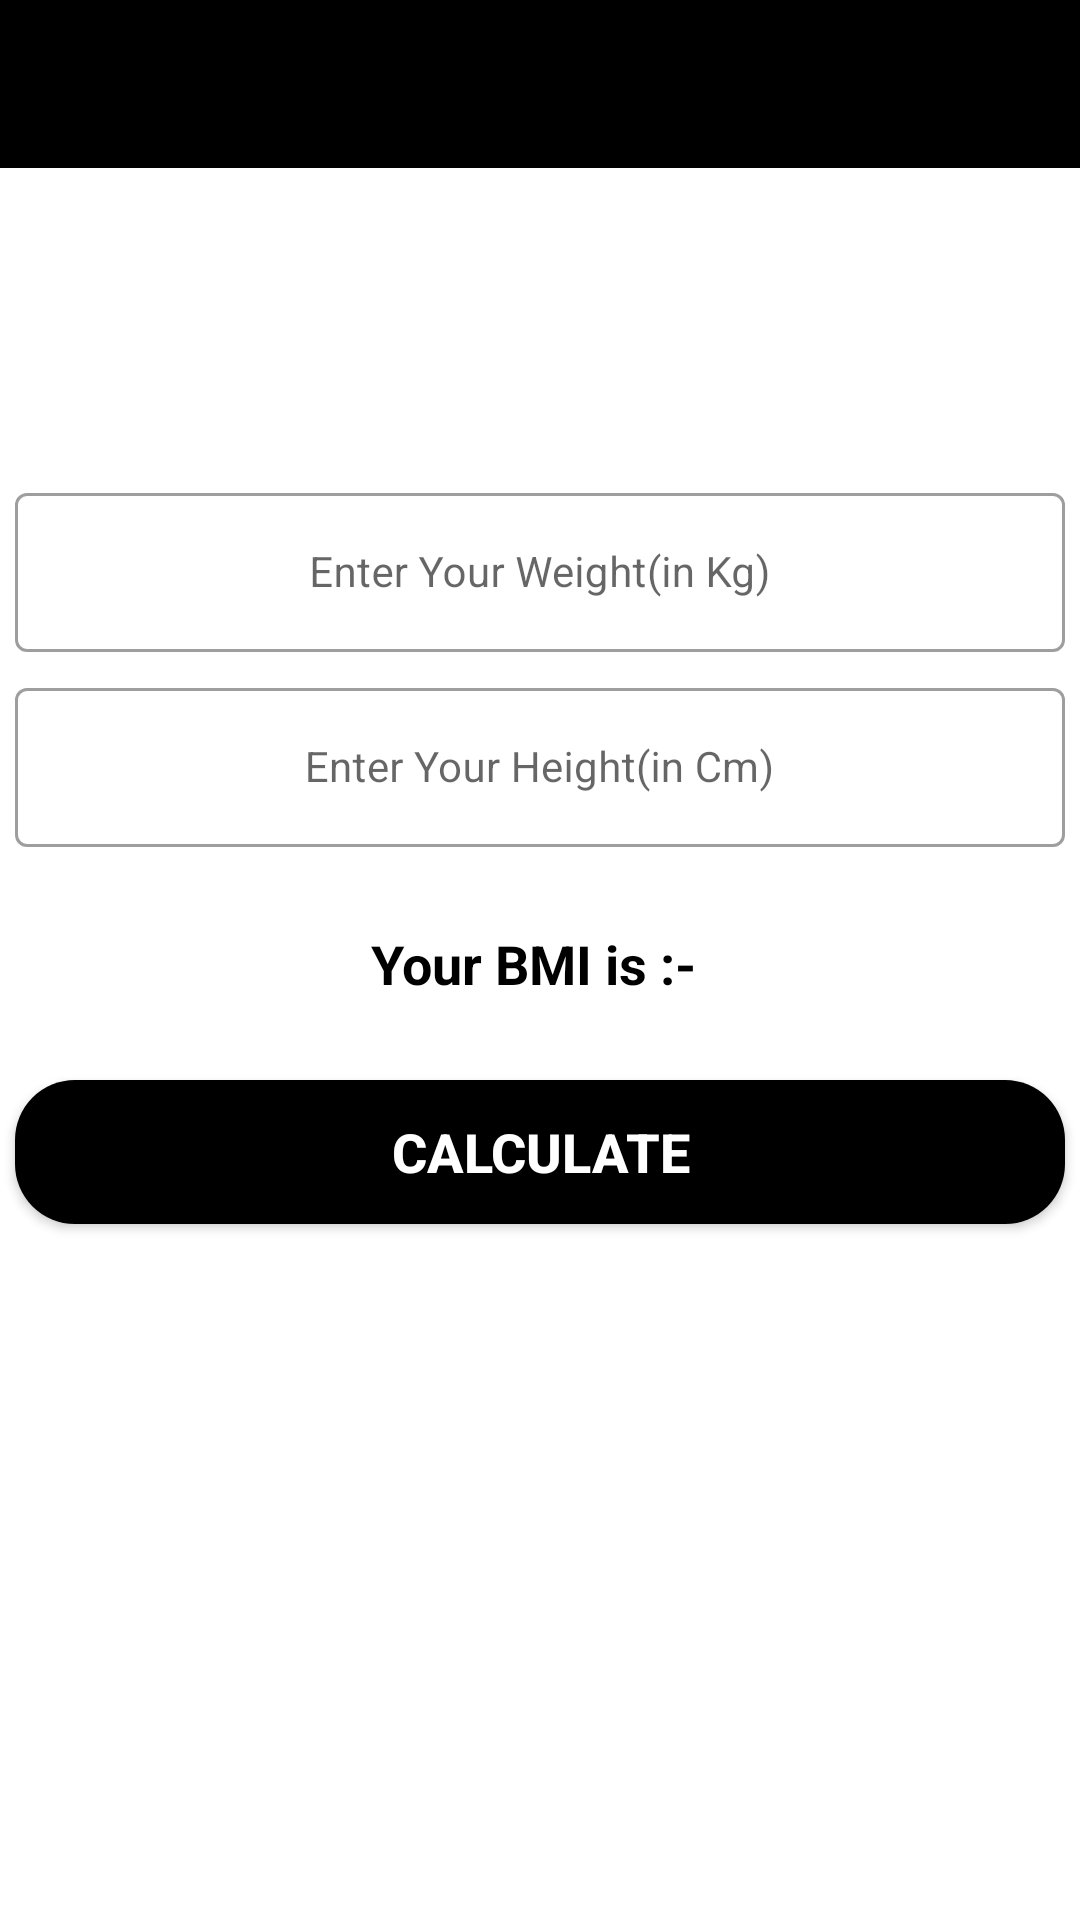

Android layout source for this screen:
<!-- AndroidManifest.xml: activity theme BMItheme -->
<!-- res/layout/activity_bmi.xml -->
<?xml version="1.0" encoding="utf-8"?>
<androidx.constraintlayout.widget.ConstraintLayout xmlns:android="http://schemas.android.com/apk/res/android"
    xmlns:app="http://schemas.android.com/apk/res-auto"
    xmlns:tools="http://schemas.android.com/tools"
    android:layout_width="match_parent"
    android:layout_height="match_parent"
    android:orientation="vertical"
    tools:context=".bmiActivity">

    <androidx.appcompat.widget.Toolbar
        android:id="@+id/toolbar2"
        android:layout_width="match_parent"
        android:layout_height="?actionBarSize"
        android:background="?attr/colorPrimaryDark"
        android:minHeight="?attr/actionBarSize"
        android:theme="@style/ToolBarTheme"
        app:layout_constraintBottom_toBottomOf="parent"
        app:layout_constraintEnd_toEndOf="parent"
        app:layout_constraintHorizontal_bias="0.0"
        app:layout_constraintStart_toStartOf="parent"
        app:layout_constraintTop_toTopOf="parent"
        app:layout_constraintVertical_bias="0.0"
        app:titleTextColor="#FFFFFF" />

    <com.google.android.material.textfield.TextInputLayout
        android:id="@+id/weight"
        style="@style/Widget.MaterialComponents.TextInputLayout.OutlinedBox"
        android:layout_width="match_parent"
        android:layout_height="wrap_content"
        android:layout_marginTop="96dp"
        android:gravity="center"
        app:layout_constraintBottom_toTopOf="@+id/heightttttt"
        app:layout_constraintEnd_toEndOf="parent"
        app:layout_constraintHorizontal_bias="0.5"
        app:layout_constraintStart_toStartOf="parent"
        app:layout_constraintTop_toBottomOf="@+id/toolbar2">

        <androidx.appcompat.widget.AppCompatEditText
            android:id="@+id/weightedittext"
            android:layout_width="350dp"
            android:layout_height="wrap_content"
            android:gravity="center"
            android:hint="@string/enter_your_weight_in_kg"
            android:inputType="numberDecimal"
            android:textColor="#000000"
            android:textSize="14sp" />

    </com.google.android.material.textfield.TextInputLayout>

    <com.google.android.material.textfield.TextInputLayout
        android:id="@+id/heightttttt"
        style="@style/Widget.MaterialComponents.TextInputLayout.OutlinedBox"
        android:layout_width="match_parent"
        android:layout_height="wrap_content"
        android:layout_marginTop="168dp"
        android:gravity="center"
        app:layout_constraintEnd_toEndOf="parent"
        app:layout_constraintHorizontal_bias="0.0"
        app:layout_constraintStart_toStartOf="parent"
        app:layout_constraintTop_toBottomOf="@+id/toolbar2">

        <androidx.appcompat.widget.AppCompatEditText
            android:id="@+id/height"
            android:layout_width="350dp"
            android:layout_height="wrap_content"
            android:gravity="center"
            android:hint="Enter Your Height(in Cm)"
            android:inputType="numberDecimal"
            android:textColor="#000000"
            android:textSize="14sp" />

    </com.google.android.material.textfield.TextInputLayout>

    <Button
        android:id="@+id/button3"
        android:layout_width="350dp"
        android:layout_height="wrap_content"
        android:layout_marginBottom="232dp"
        android:background="@drawable/buttonshape"
        android:text="CALCULATE"
        android:textColor="#FFFFFF"
        android:textSize="18sp"
        android:textStyle="bold"
        app:layout_constraintBottom_toBottomOf="parent"
        app:layout_constraintEnd_toEndOf="parent"
        app:layout_constraintHorizontal_bias="0.491"
        app:layout_constraintStart_toStartOf="parent" />

    <TextView
        android:id="@+id/textView10"
        android:layout_width="wrap_content"
        android:layout_height="wrap_content"
        android:text="Your BMI is :- "
        android:textColor="#000000"
        android:textSize="18sp"
        android:textStyle="bold"
        app:layout_constraintBottom_toTopOf="@+id/button3"
        app:layout_constraintEnd_toEndOf="parent"
        app:layout_constraintHorizontal_bias="0.5"
        app:layout_constraintStart_toStartOf="parent"
        app:layout_constraintTop_toBottomOf="@+id/heightttttt" />

    <TextView
        android:id="@+id/textView12"
        android:layout_width="wrap_content"
        android:layout_height="wrap_content"
        app:layout_constraintBottom_toTopOf="@+id/button3"
        app:layout_constraintEnd_toEndOf="parent"
        app:layout_constraintHorizontal_bias="0.5"
        app:layout_constraintStart_toStartOf="parent"
        app:layout_constraintTop_toBottomOf="@+id/textView10" />

</androidx.constraintlayout.widget.ConstraintLayout>
<!-- resources referenced by this layout -->
<resources>
  <!-- drawable buttonshape (drawable) -->
  <?xml version="1.0" encoding="utf-8"?>
  <shape xmlns:android="http://schemas.android.com/apk/res/android"
      android:shape="rectangle">
      <solid android:color="@color/colorPrimaryDark" />
      <corners android:radius="20dp"/>
      <padding
          android:left="10dp"
          android:top="10dp"
          android:right="10dp"
          android:bottom="10dp"/>
  </shape>
  <string name="enter_your_weight_in_kg">Enter Your Weight(in Kg)</string>
  <style name="ToolBarTheme" parent="@style/ThemeOverlay.AppCompat.ActionBar">
          <item name="colorControlNormal">#ffffff</item>
      </style>
  <style name="BMItheme" parent="Theme.MaterialComponents.Light.NoActionBar">
          <item name="colorPrimary">@color/colorPrimaryDark</item>
          <item name="colorPrimaryDark">@color/colorPrimaryDark</item>
      </style>
  <color name="colorPrimaryDark">#000000</color>
</resources>
